Run: headless pygame with SDL's dummy video driver; simulated clock (each Clock.tick advances the game by its frame time, no real sleeping); random seed 0; keys injected as events and as key.get_pressed() state; mouse plan: one left click at the window centre at the start of phase 2, then a move to the lower-right quarter at the start of phase 3.
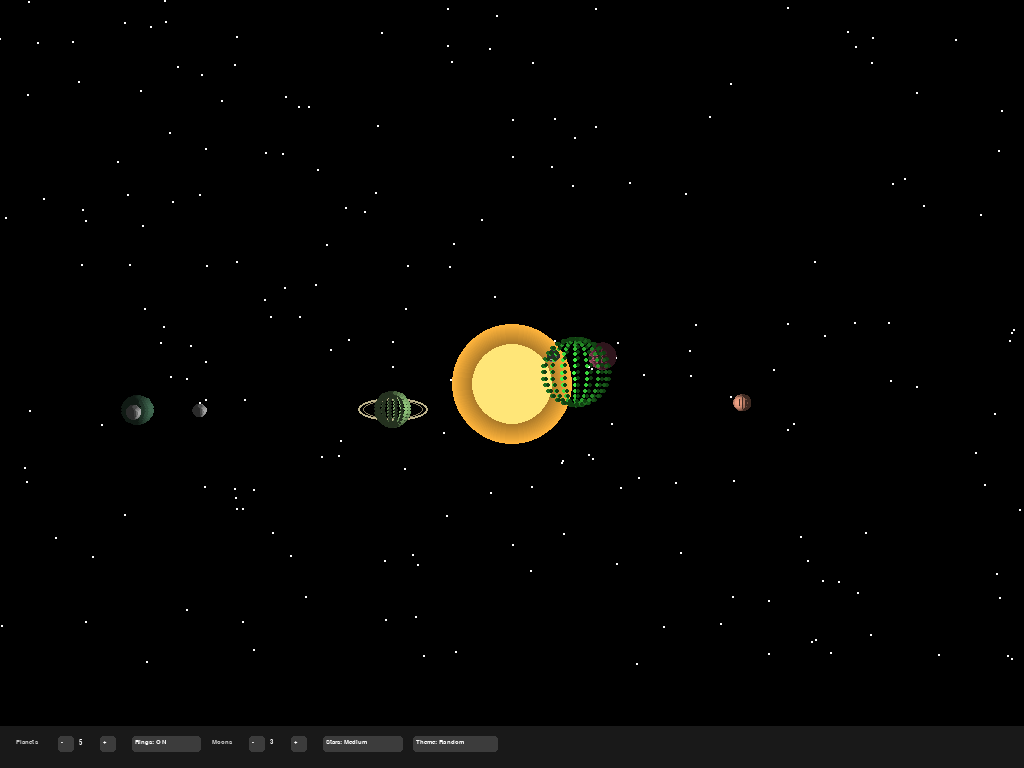
Frame 1 of 4 · flips 1–60 · no input
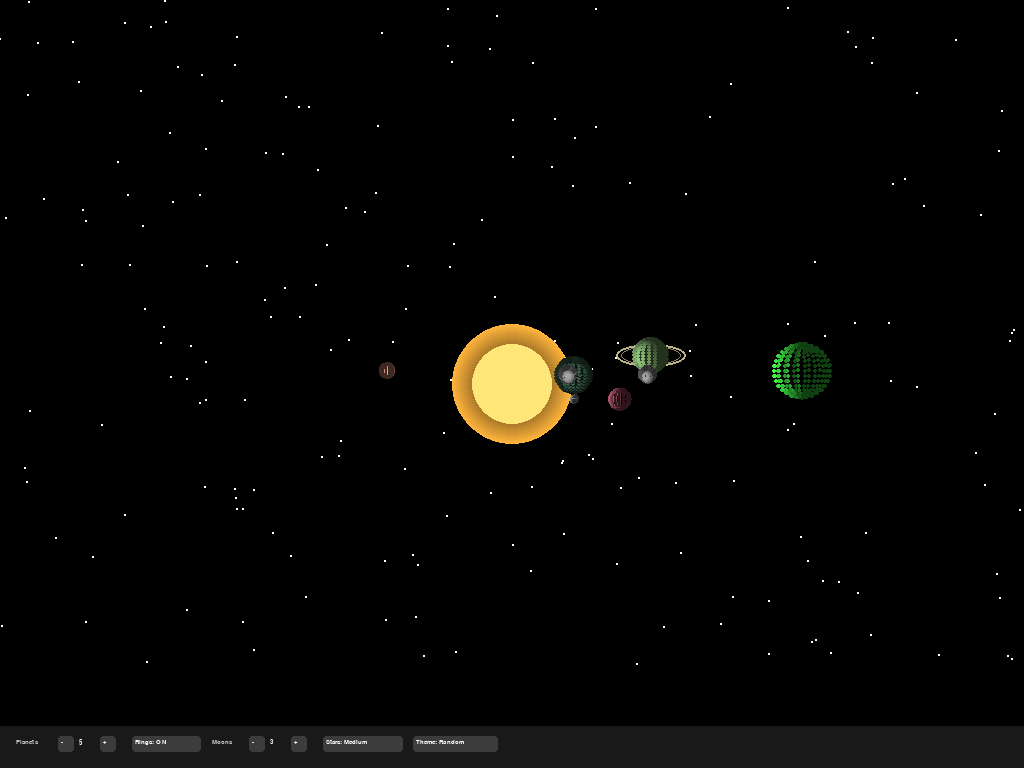
Frame 2 of 4 · flips 61–180 · clicked the window centre · tapped SPACE, RETURN · held RIGHT (→), D
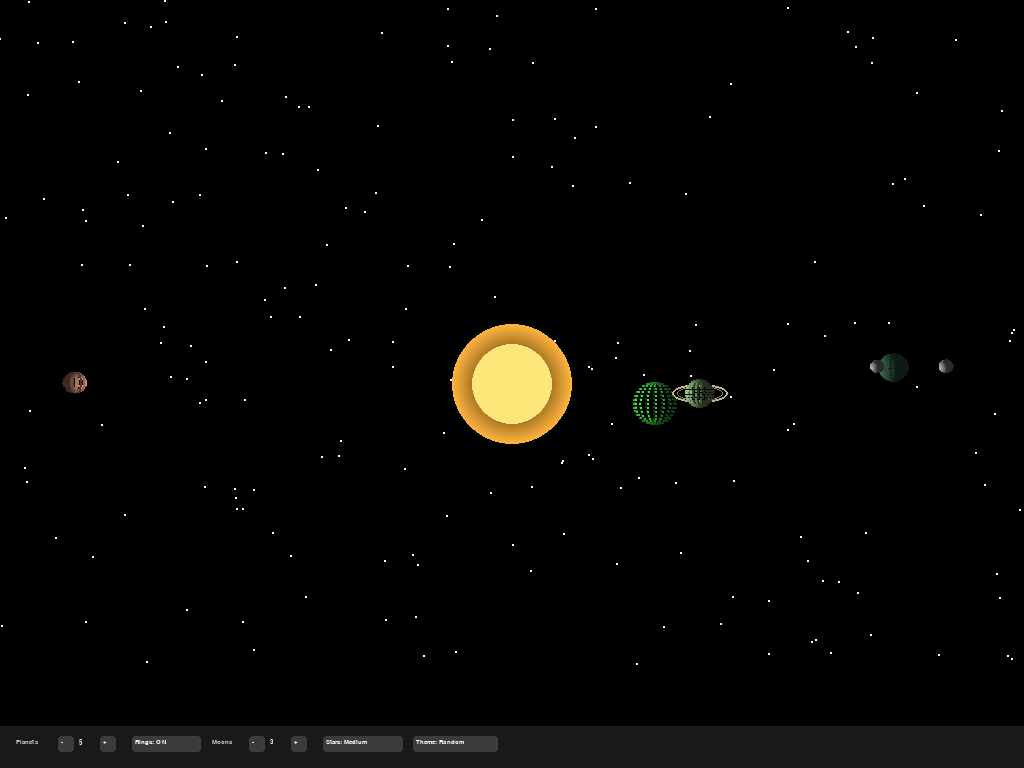
Frame 3 of 4 · flips 181–300 · moved the mouse to the lower-right quarter · held DOWN (↓), S
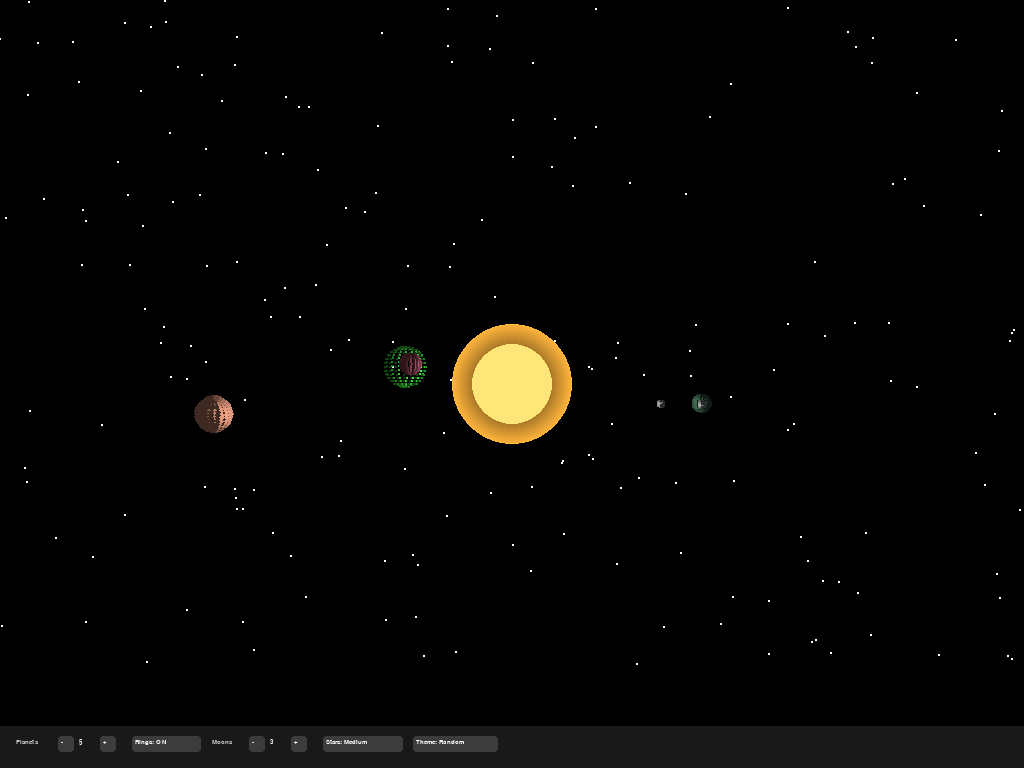
Frame 4 of 4 · flips 301–420 · held LEFT (←), A, UP (↑), W

The pygame program that drew these frames:

import pygame
import math
import random

settings = {
    "num_planets": 5,
    "has_rings": True,
    "num_moons": 3,
    "star_density": "Medium",
    "color_schemes": ["Random", "Grey", "Red", "Green", "Blue", "Purple",
                      "Natural"],
    "color_scheme_index": 0,
    "stars": []
}

def update_stars(settings):
    if settings["star_density"] == "Low":
        return 100
    elif settings["star_density"] == "Medium":
        return 200
    elif settings["star_density"] == "High":
        return 400

def generate_stars(settings, width, height):
    count = update_stars(settings)
    settings["stars"] = [(random.randint(0, width), random.randint(0, height -
                         100)) for i in range(count)]

def draw_stars(screen, settings):
    for star in settings["stars"]:
        pygame.draw.circle(screen, (255,255,255), star, 1)

def set_color(settings):
    scheme = settings["color_schemes"][settings["color_scheme_index"]]
    if scheme == "Red":
        return (random.randint(150,255), random.randint(50,100),
                random.randint(50,100))
    elif scheme == "Green":
        return (random.randint(50,100), random.randint(150,255),
                random.randint(50,100))
    elif scheme == "Blue":
        return (random.randint(50,100), random.randint(50,100),
                random.randint(150,255))
    elif scheme == "Purple":
        return (random.randint(120,200), random.randint(50,100),
                random.randint(150,255))
    elif scheme == "Grey":
        grey_color = random.randint(100,200)
        return (grey_color, grey_color, grey_color)
    elif scheme == "Random":
        return (random.randint(50,255), random.randint(50,255),
                random.randint(50,255))
    else:
        natural_colors = [(200,180,120), (150,100,80), (100,150,255),
                          (180,140,100), (120,200,120), (200,160,120)]
        chosen = random.choice(natural_colors)
        return (chosen)

def draw_button(screen, font, text, x, y, w, h, mouse, click, scale):
    def ui(value):
        return int(value * scale)
    rect = pygame.Rect(x, y, w, h)
    color = (60, 60, 60)

    if rect.collidepoint(mouse):
        color = (100, 100, 100)

    pygame.draw.rect(screen, color, rect, border_radius=ui(6))

    label = font.render(text, True, (255,255,255))
    screen.blit(label, (x + ui(6), y + ui(6)))

    if rect.collidepoint(mouse) and click:
        return True
    return False

def draw_panel(screen, font, width, height, mouse, click, settings, scale):
    def ui(value):
        return int(value * scale)
    
    panel_y = height - ui(80)
    pygame.draw.rect(screen, (25, 25, 25), (0, panel_y, width, ui(80)))
    
    x = ui(30)

    # -------- planets --------
    screen.blit(font.render("Planets", True, (200,200,200)), (x, panel_y +
                                                              ui(25)))
    x += ui(80)

    if draw_button(screen, font, "-", x, panel_y + ui(20), ui(30), ui(30),
                   mouse, click, scale):
        settings["num_planets"] = max(3, settings["num_planets"] - 1)
        return "planets"
    x += ui(40)

    screen.blit(font.render(str(settings["num_planets"]), True, (255,255,255)),
                (x, panel_y + ui(25)))
    x += ui(40)

    if draw_button(screen, font, "+", x, panel_y + ui(20), ui(30), ui(30),
                   mouse, click, scale):
        settings["num_planets"] = min(10, settings["num_planets"] + 1)
        return "planets"
    x += ui(60)

    # -------- rings --------
    if draw_button(screen, font,
                   f"Rings: {'ON' if settings['has_rings'] else 'OFF'}", x,
                   panel_y + ui(20), ui(130), ui(30), mouse, click, scale):
        settings["has_rings"] = not settings["has_rings"]
        return "rings"
    x += ui(150)

    # -------- moons --------
    screen.blit(font.render("Moons", True, (200,200,200)), (x, panel_y +
                                                            ui(25)))
    x += ui(70)

    if draw_button(screen, font, "-", x, panel_y + ui(20), ui(30), ui(30),
                   mouse, click, scale):
        settings["num_moons"] = max(0, settings["num_moons"] - 1)
        return "moons"
    x += ui(40)

    screen.blit(font.render(str(settings["num_moons"]), True, (255,255,255)),
                (x, panel_y + ui(25)))
    x += ui(40)

    if draw_button(screen, font, "+", x, panel_y + ui(20), ui(30), ui(30),
                   mouse, click, scale):
        settings["num_moons"] = min(5, settings["num_moons"] + 1)
        return "moons"
    x += ui(60)

    # -------- stars --------
    if draw_button(screen, font, f"Stars: {settings['star_density']}", x,
                   panel_y + ui(20), ui(150), ui(30), mouse, click, scale):
        if settings["star_density"] == "Low":
            settings["star_density"] = "Medium"
        elif settings["star_density"] == "Medium":
            settings["star_density"] = "High"
        else:
            settings["star_density"] = "Low"
        return "stars"
    x += ui(170)

    # -------- color --------
    current_scheme = settings["color_schemes"][settings["color_scheme_index"]]
    if draw_button(screen, font, f"Theme: {current_scheme}", x, panel_y +
                   ui(20), ui(160), ui(30), mouse, click, scale):
        settings["color_scheme_index"] = (settings["color_scheme_index"]
                                          + 1) % len(settings["color_schemes"])
        return "colors"

    return None

def add_perspective(x, y, z, cx, cy):
    scale = 800 / (800 + z)
    return int(cx + x * scale), int(cy + y * scale), scale

def rotate_y(x, y, z, angle):
    cos_a, sin_a = math.cos(angle), math.sin(angle)
    return x * cos_a - z * sin_a, y, x * sin_a + z * cos_a

def draw_sphere(screen, cx, cy, world_x, world_y, world_z, rotation, radius,
                color):
    steps = 16

    for i in range(steps):
        theta = math.pi * i / steps
        for j in range(steps):
            phi = 2 * math.pi * j / steps

            x = radius * math.sin(theta) * math.cos(phi)
            y = radius * math.cos(theta)
            z = radius * math.sin(theta) * math.sin(phi)

            x, y, z = rotate_y(x, y, z, rotation)

            x += world_x
            y += world_y
            z += world_z

            nx = math.sin(theta) * math.cos(phi)
            ny = math.cos(theta)
            nz = math.sin(theta) * math.sin(phi)
            nx, ny, nz = rotate_y(nx, ny, nz, rotation)

            light_x = -world_x
            light_y = -world_y
            light_z = -world_z
            light_length = math.sqrt(light_x**2 + light_y**2 + light_z**2)

            light_x /= light_length
            light_y /= light_length
            light_z /= light_length
                
            diffuse = max(0, nx * light_x + ny * light_y + nz * light_z)
            ambient = 0.25
            brightness = ambient + (0.75 * diffuse)
            brightness = min(1, brightness)
            shaded = (int(color[0] * brightness), int(color[1] * brightness),
                      int(color[2] * brightness))
                    
            px, py, scale = add_perspective(x, y, z, cx, cy)
            pygame.draw.circle(screen, shaded, (px, py), max(1, int(2 *
                                                                    scale)))

class Moon:
    def __init__(self, orbit_radius):
        self.orbit_radius = orbit_radius
        self.orbit_angle = random.random() * 6

    def update(self, dt):
        self.orbit_angle += 0.05 * dt

    def draw(self, screen, cx, cy, planet_x, planet_y, planet_z, planet_rot,
             planet_radius):
        x = planet_x + self.orbit_radius * math.cos(self.orbit_angle)
        z = planet_z + self.orbit_radius * math.sin(self.orbit_angle)

        moon_px, moon_py, moon_scale = add_perspective(x, planet_y, z, cx, cy)
        planet_px, planet_py, planet_scale = add_perspective(planet_x, planet_y
                                                            , planet_z, cx, cy)

        dx = moon_px - planet_px
        dy = moon_py - planet_py
        dist = math.sqrt(dx**2 + dy**2)

        if z > planet_z and dist < planet_radius * planet_scale:
            return

        draw_sphere(screen, cx, cy, x, planet_y, z, planet_rot, 4,
                    (170,170,170))

class Planet:
    def __init__(self, orbit_radius):
        self.orbit_radius = orbit_radius
        self.orbit_angle = random.random() * 6

        self.radius = random.randint(10, 25)
        self.color = set_color(settings)
        
        self.rotation = 0
        self.moons = []
        self.has_ring = False

    def update(self, dt):
        self.orbit_angle += 0.01 * dt
        self.rotation += 0.02 * dt

        for moon in self.moons:
            moon.update(dt)

    def get_position(self):
        a = self.orbit_radius
        b = int(a * 0.75)

        x = a * math.cos(self.orbit_angle)
        z = b * math.sin(self.orbit_angle)

        y = 25 * math.sin(self.orbit_angle * 2)

        return x, y, z

    def draw(self, screen, cx, cy):
        x, y, z = self.get_position()

        if settings["has_rings"] and self.has_ring:
            px, py, scale = add_perspective(x, y, z, cx, cy)
            ring_w = int((self.radius + 16) * scale)
            ring_h = int((self.radius + 6) * scale)
            ring_rect = pygame.Rect(px - ring_w, py - ring_h // 2, ring_w * 2,
                                    ring_h)

            pygame.draw.ellipse(screen, (190,180,140), ring_rect, 2)
            pygame.draw.ellipse(screen, (140,130,100), ring_rect.inflate(-10,
                                                                        -4), 1)
        
        draw_sphere(screen, cx, cy, x, y, z, self.rotation, self.radius,
                    self.color)

        for moon in self.moons:
            moon.draw(screen, cx, cy, x, y, z, self.rotation, self.radius)

def get_planet_depth(planet):
    return planet.get_position()[2]

def get_depth(obj):
    return obj[1]

def create_planets():
    planets = [Planet(120 + i * 80) for i in range(settings["num_planets"])]

    if settings["has_rings"] and len(planets) > 0:
        ring_count = random.randint(1, min(2, len(planets)))
        ring_planets = random.sample(planets, ring_count)

        for planet in ring_planets:
            planet.has_ring = True

    remaining_moons = settings["num_moons"]
    while remaining_moons > 0:
        planet = random.choice(planets)
        planet.moons.append(Moon(random.randint(30,60)))
        remaining_moons -= 1

    return planets

def draw_sun(screen, cx, cy):
    px, py, unused = add_perspective(0, 0, 0, cx, cy)

    for i in range(60, 0, -1):
        alpha = i / 60
        color = (int(255 * alpha), int(180 * alpha), int(60 * alpha))
        pygame.draw.circle(screen, color, (px, py), i)

    pygame.draw.circle(screen, (255,230,120), (px, py), 40)

def main():
    pygame.init()
    info = pygame.display.Info()
    base_width = 1920
    width, height = info.current_w, info.current_h
    scale = width / base_width

    screen = pygame.display.set_mode((width, height), pygame.FULLSCREEN |
                                     pygame.SCALED)
    clock = pygame.time.Clock()
    font = pygame.font.SysFont("Arial", int(20 * scale))

    generate_stars(settings, width, height)
    planets = create_planets()
    cx, cy = width // 2, height // 2
    
    running = True
    while running:
        mouse = pygame.mouse.get_pos()
        click = False
        dt = clock.tick(60) / 16.67

        for event in pygame.event.get():
            if event.type == pygame.QUIT:
                running = False
            if event.type == pygame.MOUSEBUTTONDOWN:
                click = True

        screen.fill((0,0,0))

        draw_stars(screen, settings)
        for planet in planets:
            planet.update(dt)
        objects = []

        for planet in planets:
            x, y, z = planet.get_position()
            objects.append(("planet", z, planet))
        objects.append(("sun", 0, None))
        objects.sort(key=get_depth, reverse=True)

        for obj in objects:
            if obj[0] == "sun":
                draw_sun(screen, cx, cy)
            else:
                obj[2].draw(screen, cx, cy)

        changed = draw_panel(screen, font, width, height, mouse, click,
                             settings, scale)
        if changed == "planets":
            planets = create_planets()
        elif changed == "rings":
            pass
        elif changed == "moons":
            planets = create_planets()
        elif changed == "stars":
            generate_stars(settings, width, height)
        elif changed == "colors":
            planets = create_planets()
        pygame.display.flip()

    pygame.quit()

if __name__ == "__main__":
    main()
